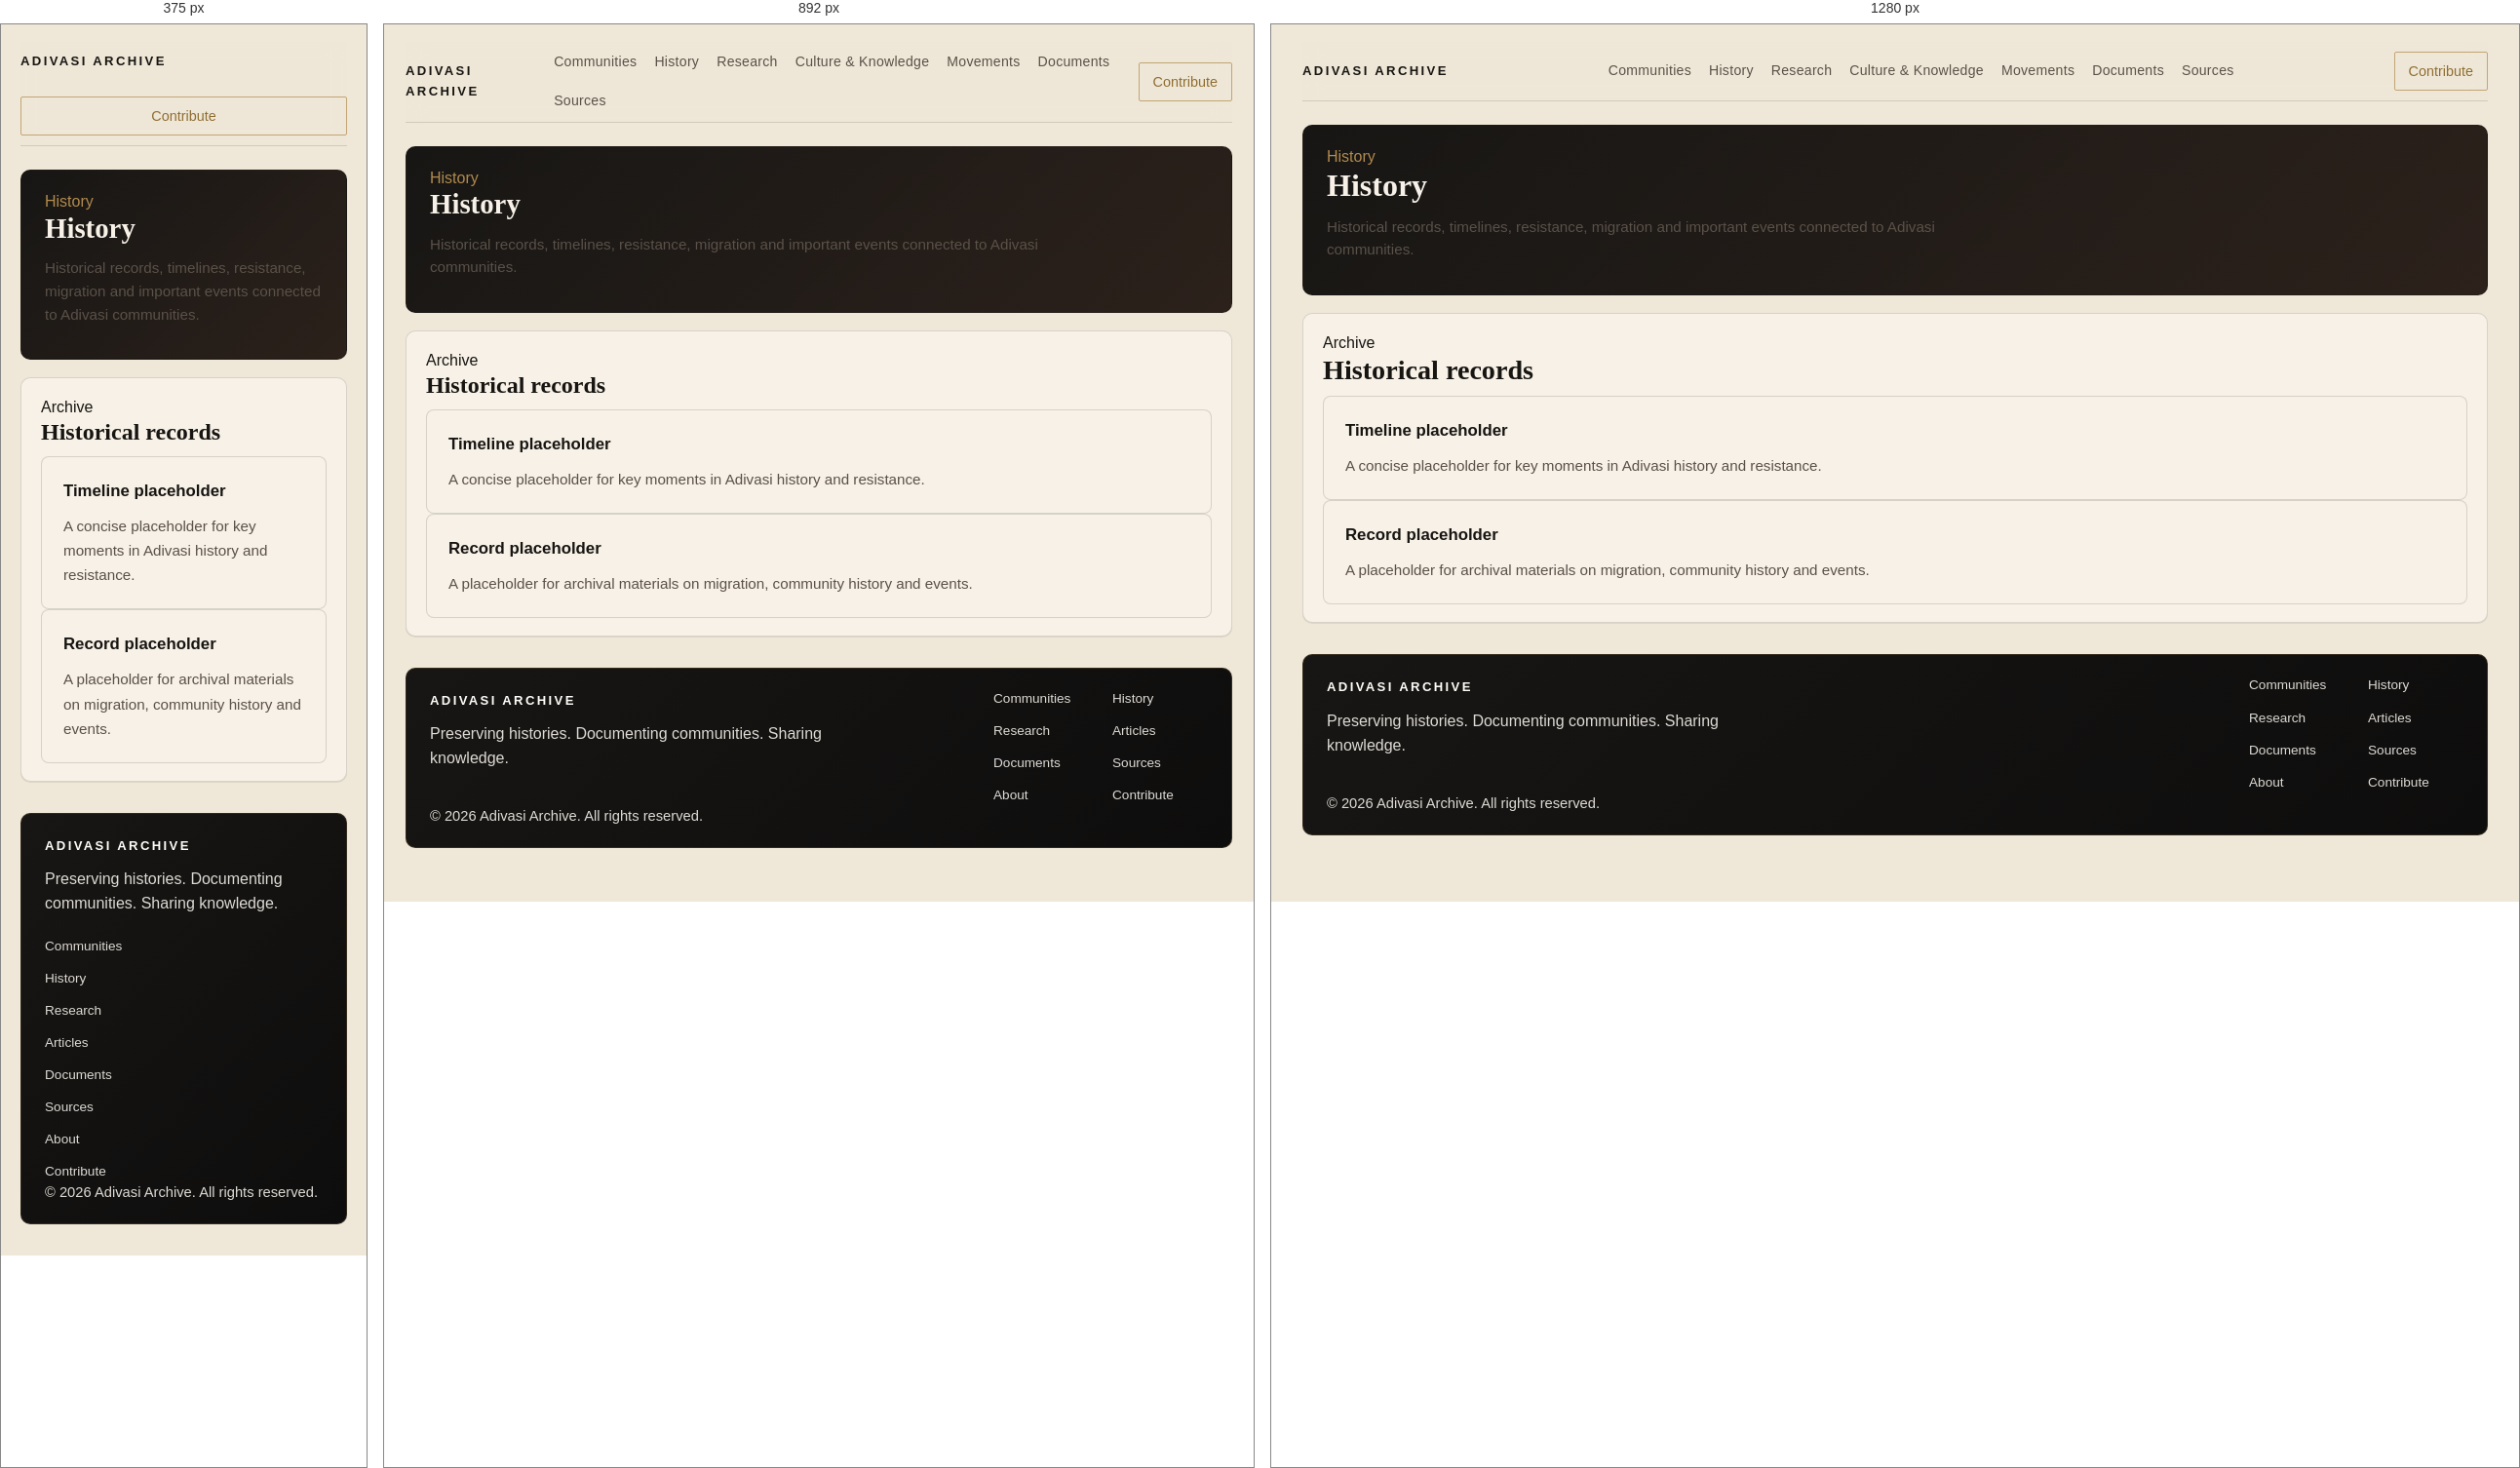
Rendered at 375 px, 892 px and 1280 px, left to right.

<!-- file: history.html -->
<!DOCTYPE html>
<html lang="en">
<head>
  <meta charset="UTF-8" />
  <meta name="viewport" content="width=device-width, initial-scale=1.0" />
  <title>History | Adivasi Archive</title>
  <link rel="preconnect" href="https://fonts.googleapis.com" />
  <link rel="preconnect" href="https://fonts.gstatic.com" crossorigin />
  <link href="https://fonts.googleapis.com/css2?family=DM+Serif+Display&family=IBM+Plex+Sans:wght@300;400;500;600&display=swap" rel="stylesheet" />
  <link rel="stylesheet" href="css/style.css" />
</head>
<body>
  <div class="page-shell">
    <header class="site-header">
      <div class="header-inner">
        <a class="brand" href="index.html">ADIVASI ARCHIVE</a>
        <button class="menu-toggle" aria-expanded="false" aria-label="Open navigation">
          <span></span>
          <span></span>
          <span></span>
        </button>
        <nav class="main-nav" aria-label="Primary navigation">
          <a href="communities.html">Communities</a>
          <a href="history.html">History</a>
          <a href="research.html">Research</a>
          <a href="culture-knowledge.html">Culture & Knowledge</a>
          <a href="movements.html">Movements</a>
          <a href="documents.html">Documents</a>
          <a href="sources.html">Sources</a>
        </nav>
        <a class="button button-muted" href="contribute.html">Contribute</a>
      </div>
    </header>

    <main>
      <section class="community-hero">
        <span class="section-flag">History</span>
        <h1>History</h1>
        <p class="intro-text">Historical records, timelines, resistance, migration and important events connected to Adivasi communities.</p>
      </section>

      <div class="community-content">
        <section class="community-section">
          <span class="section-flag">Archive</span>
          <h2>Historical records</h2>
          <div class="feature-grid">
            <div class="feature-card">
              <h3>Timeline placeholder</h3>
              <p>A concise placeholder for key moments in Adivasi history and resistance.</p>
            </div>
            <div class="feature-card">
              <h3>Record placeholder</h3>
              <p>A placeholder for archival materials on migration, community history and events.</p>
            </div>
          </div>
        </section>
      </div>
    </main>

    <footer class="site-footer" id="contribute">
      <div class="footer-inner">
        <div>
          <a class="brand footer-brand" href="index.html">ADIVASI ARCHIVE</a>
          <p>Preserving histories. Documenting communities. Sharing knowledge.</p>
        </div>
        <div class="footer-links">
          <a href="communities.html">Communities</a>
          <a href="history.html">History</a>
          <a href="research.html">Research</a>
          <a href="research.html">Articles</a>
          <a href="documents.html">Documents</a>
          <a href="sources.html">Sources</a>
          <a href="about.html">About</a>
          <a href="contribute.html">Contribute</a>
        </div>
      </div>
      <p class="copyright">© 2026 Adivasi Archive. All rights reserved.</p>
    </footer>
  </div>
  <script src="js/main.js"></script>
</body>
</html>


/* @media block from style.css */
@media (max-width: 1024px) {
  .overview-grid,
  .language-grid {
    grid-template-columns: 1fr;
  }

  .photo-grid,
  .document-grid,
  .article-grid {
    grid-template-columns: repeat(2, minmax(0, 1fr));
  }
}

/* @media block from style.css */
@media (max-width: 1024px) {
  .community-grid,
  .feature-grid {
    grid-template-columns: 1fr;
  }
}

/* @media block from style.css */
@media (max-width: 1024px) {
  .hero-section,
  .intro-section {
    grid-template-columns: 1fr;
  }

  .category-grid,
  .featured-grid {
    grid-template-columns: repeat(2, minmax(0, 1fr));
  }
}

/* @media block from style.css */
@media (max-width: 760px) {
  .page-shell {
    padding: 18px 20px 32px;
  }

  .header-inner {
    flex-wrap: wrap;
    align-items: flex-start;
  }

  .main-nav {
    display: none;
    width: 100%;
    flex-direction: column;
    gap: 14px;
    margin-top: 14px;
    padding: 18px 0;
    border-top: 1px solid var(--border);
  }

  .main-nav.show {
    display: flex;
  }

  .menu-toggle {
    display: flex;
  }

  .hero-copy {
    font-size: 1rem;
  }

  .hero-background {
    aspect-ratio: 1.6 / 1;
    min-height: 300px;
    max-height: 380px;
  }

  .hero-content {
    left: 20px;
    right: 20px;
    top: 48%;
    transform: translateY(-50%);
  }

  .hero-section .hero-content h1 {
    font-size: clamp(2.4rem, 7vw, 3.1rem);
  }

  .hero-section .hero-copy {
    margin: 16px 0;
    font-size: 0.98rem;
  }

  .hero-actions {
    flex-direction: column;
    align-items: stretch;
    gap: 12px;
  }

  .button {
    width: 100%;
  }

  .category-grid,
  .featured-grid {
    grid-template-columns: 1fr;
  }

  .category-card,
  .featured-card {
    grid-template-columns: 1fr;
  }

  .category-card img,
  .featured-card img {
    width: 100%;
    height: 220px;
  }

  .featured-card {
    padding: 20px;
  }

  .footer-inner {
    flex-direction: column;
  }

  .footer-links {
    grid-template-columns: 1fr;
  }

  .overview-grid,
  .language-grid,
  .photo-grid,
  .document-grid,
  .article-grid {
    grid-template-columns: 1fr;
  }

  .community-anchor-nav {
    gap: 12px;
  }

  .about-grid {
    grid-template-columns: 1fr;
  }
}